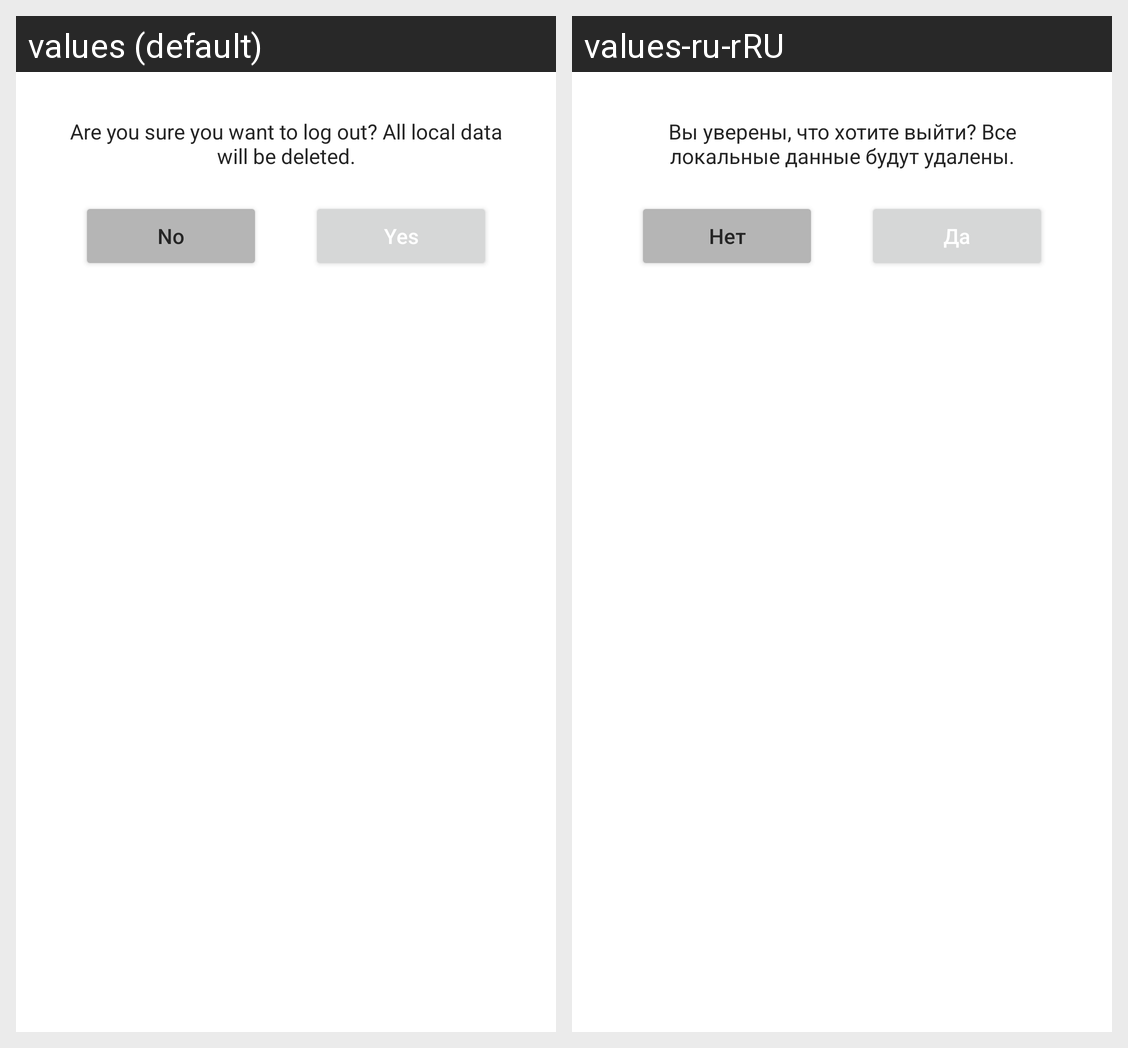

For this localized Android screen grid, give each drawn string resource with its value in every locale shown.
Android screen res/layout/dialog_custom_view.xml rendered under 2 locales, left to right: values (default), values-ru-rRU. Device: Nexus 5 (rendered at 1080×1920; each locale shown at half size, 540×960, under a caption strip naming it); theme Theme.AscentStrava.
Strings drawn on this screen, with the default value and each locale's value (text and hints the layout hard-codes, and strings that could not be matched under every locale, appear in the picture but are not listed):

logout_message
  values: Are you sure you want to log out? All local data will be deleted.
  values-ru-rRU: Вы уверены, что хотите выйти? Все локальные данные будут удалены.

no_btn_textview
  values: No
  values-ru-rRU: Нет

yes_btn_textview
  values: Yes
  values-ru-rRU: Да
